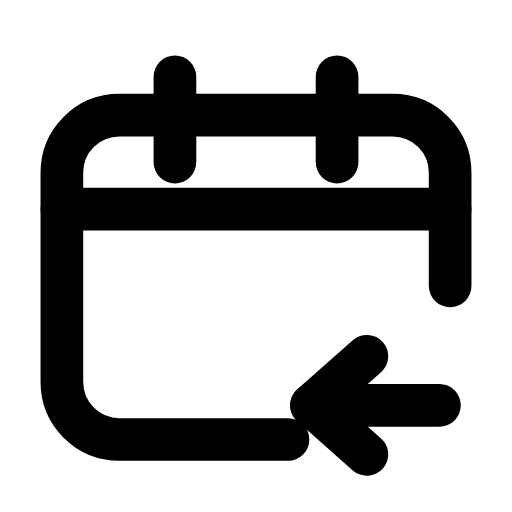
t = 0.00 s
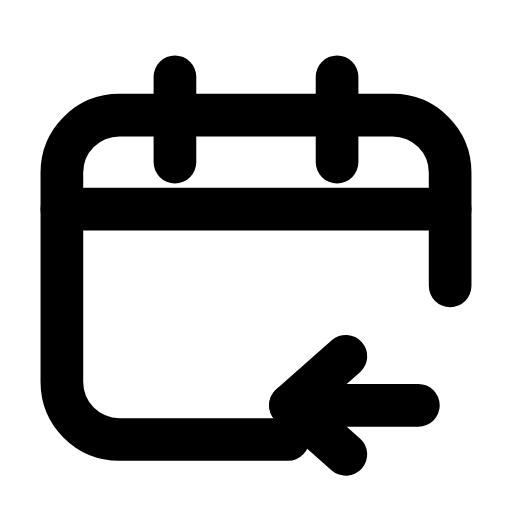
t = 0.23 s
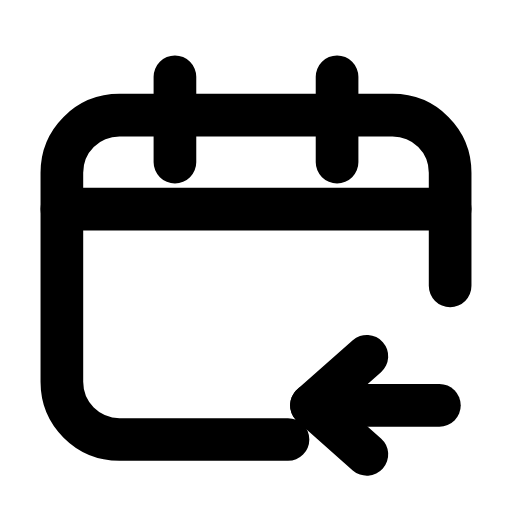
t = 0.47 s
t = 0.68 s: frame unchanged from t = 0.00 s, image omitted
t = 0.92 s: frame unchanged from t = 0.00 s, image omitted
t = 1.17 s: frame unchanged from t = 0.00 s, image omitted

The animated SVG that drew these frames (rendered in a browser with its animation timeline set to each time). Animation: 1 SMIL element (animateTransform=1); one cycle of 1.40 s, repeats indefinitely.

<svg xmlns="http://www.w3.org/2000/svg" width="24" height="24" viewBox="0 0 24 24" fill="none"><path stroke="currentColor" stroke-width="2" stroke-linecap="round" stroke-linejoin="round" fill="none" d="M21.1 13.4L21.1 8.1C21.1 6.6 19.9 5.4 18.4 5.4L5.6 5.4C4.1 5.4 2.9 6.6 2.9 8.1L2.9 17.9C2.9 19.4 4.1 20.6 5.6 20.6L13.5 20.6"></path><path stroke="currentColor" stroke-width="2" stroke-linecap="round" stroke-linejoin="round" fill="none" d="M8.2 3.6L8.2 7.6M15.8 3.6L15.8 7.6"></path><line stroke="currentColor" stroke-width="2" stroke-linecap="round" stroke-linejoin="round" fill="none" x1="2.9" y1="9.8" x2="21.1" y2="9.8"></line><g><animateTransform attributeName="transform" type="translate" values="0 0;0 0;-1.2 0;0 0;0 0;0 0;0 0;-1.2 0;0 0;0 0;0 0" keyTimes="0;0.135;0.2475;0.36;0.45;0.6;0.66;0.735;0.81;0.9;1" dur="1.4s" repeatCount="indefinite" calcMode="spline" keySplines="0.16 1 0.3 1;0.16 1 0.3 1;0.16 1 0.3 1;0.16 1 0.3 1;0.16 1 0.3 1;0.16 1 0.3 1;0.16 1 0.3 1;0.16 1 0.3 1;0.16 1 0.3 1;0.16 1 0.3 1"/><line stroke="currentColor" stroke-width="2" stroke-linecap="round" stroke-linejoin="round" fill="none" x1="14.6" y1="19" x2="20.6" y2="19"></line><path stroke="currentColor" stroke-width="2" stroke-linecap="round" stroke-linejoin="round" fill="none" d="M17.2 16.7C16.3 17.5 15.4 18.3 14.6 19C15.4 19.7 16.3 20.5 17.2 21.3"></path></g></svg>
